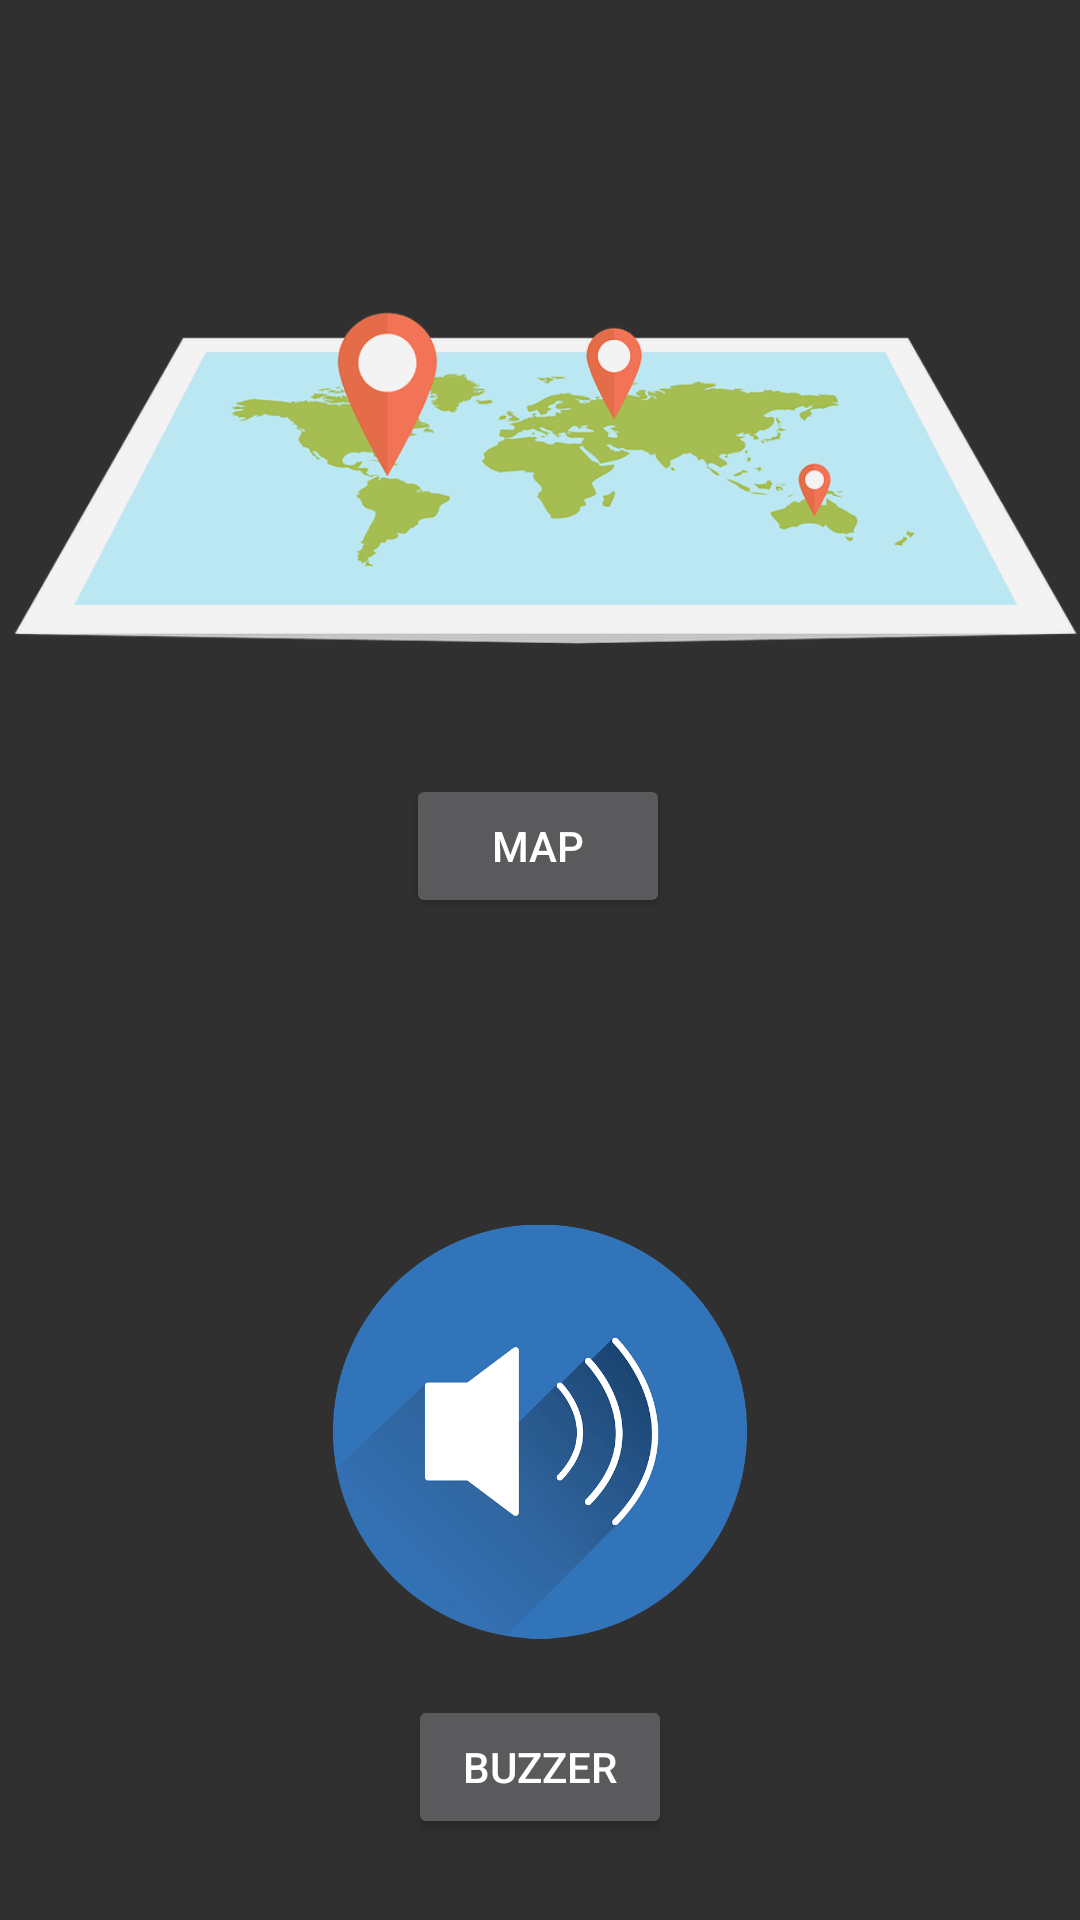

This screen was rendered from an Android layout file. Write that file and the resources it references.
<!-- AndroidManifest.xml: application theme Theme.AppCompat.NoActionBar -->
<!-- res/layout/activity_chooseaction.xml -->
<?xml version="1.0" encoding="utf-8"?>
<androidx.constraintlayout.widget.ConstraintLayout
    xmlns:android="http://schemas.android.com/apk/res/android"
    xmlns:app="http://schemas.android.com/apk/res-auto"
    xmlns:tools="http://schemas.android.com/tools"
    android:layout_width="match_parent"
    android:layout_height="match_parent">

    <Button
        android:id="@+id/button_map"
        android:layout_width="wrap_content"
        android:layout_height="wrap_content"
        android:text="Map"
        app:layout_constraintBottom_toBottomOf="parent"
        app:layout_constraintEnd_toEndOf="parent"
        app:layout_constraintHorizontal_bias="0.498"
        app:layout_constraintStart_toStartOf="parent"
        app:layout_constraintTop_toTopOf="parent"
        app:layout_constraintVertical_bias="0.436" />

    <Button
        android:id="@+id/button_buzzer"
        android:layout_width="wrap_content"
        android:layout_height="wrap_content"
        android:text="Buzzer"
        app:layout_constraintBottom_toBottomOf="parent"
        app:layout_constraintEnd_toEndOf="parent"
        app:layout_constraintStart_toStartOf="parent"
        app:layout_constraintTop_toBottomOf="@+id/button_map"
        app:layout_constraintVertical_bias="0.906" />

    <ImageView
        android:id="@+id/imageView"
        android:layout_width="wrap_content"
        android:layout_height="wrap_content"
        app:layout_constraintBottom_toBottomOf="parent"
        app:layout_constraintStart_toStartOf="parent"
        app:layout_constraintTop_toTopOf="parent"
        app:layout_constraintVertical_bias="0.0"
        app:srcCompat="@drawable/gpsmap" />

    <ImageView
        android:id="@+id/imageView8"
        android:layout_width="138dp"
        android:layout_height="333dp"
        android:layout_marginTop="8dp"
        app:layout_constraintBottom_toBottomOf="parent"
        app:layout_constraintEnd_toEndOf="parent"
        app:layout_constraintStart_toStartOf="parent"
        app:layout_constraintTop_toBottomOf="@+id/button_map"
        app:srcCompat="@drawable/speaker2" />

</androidx.constraintlayout.widget.ConstraintLayout>
<!-- resources referenced by this layout -->
<resources>
  <!-- drawable gpsmap: png bitmap (drawable, 19708 bytes) -->
  <!-- drawable speaker2: png bitmap (drawable, 23461 bytes) -->
</resources>
